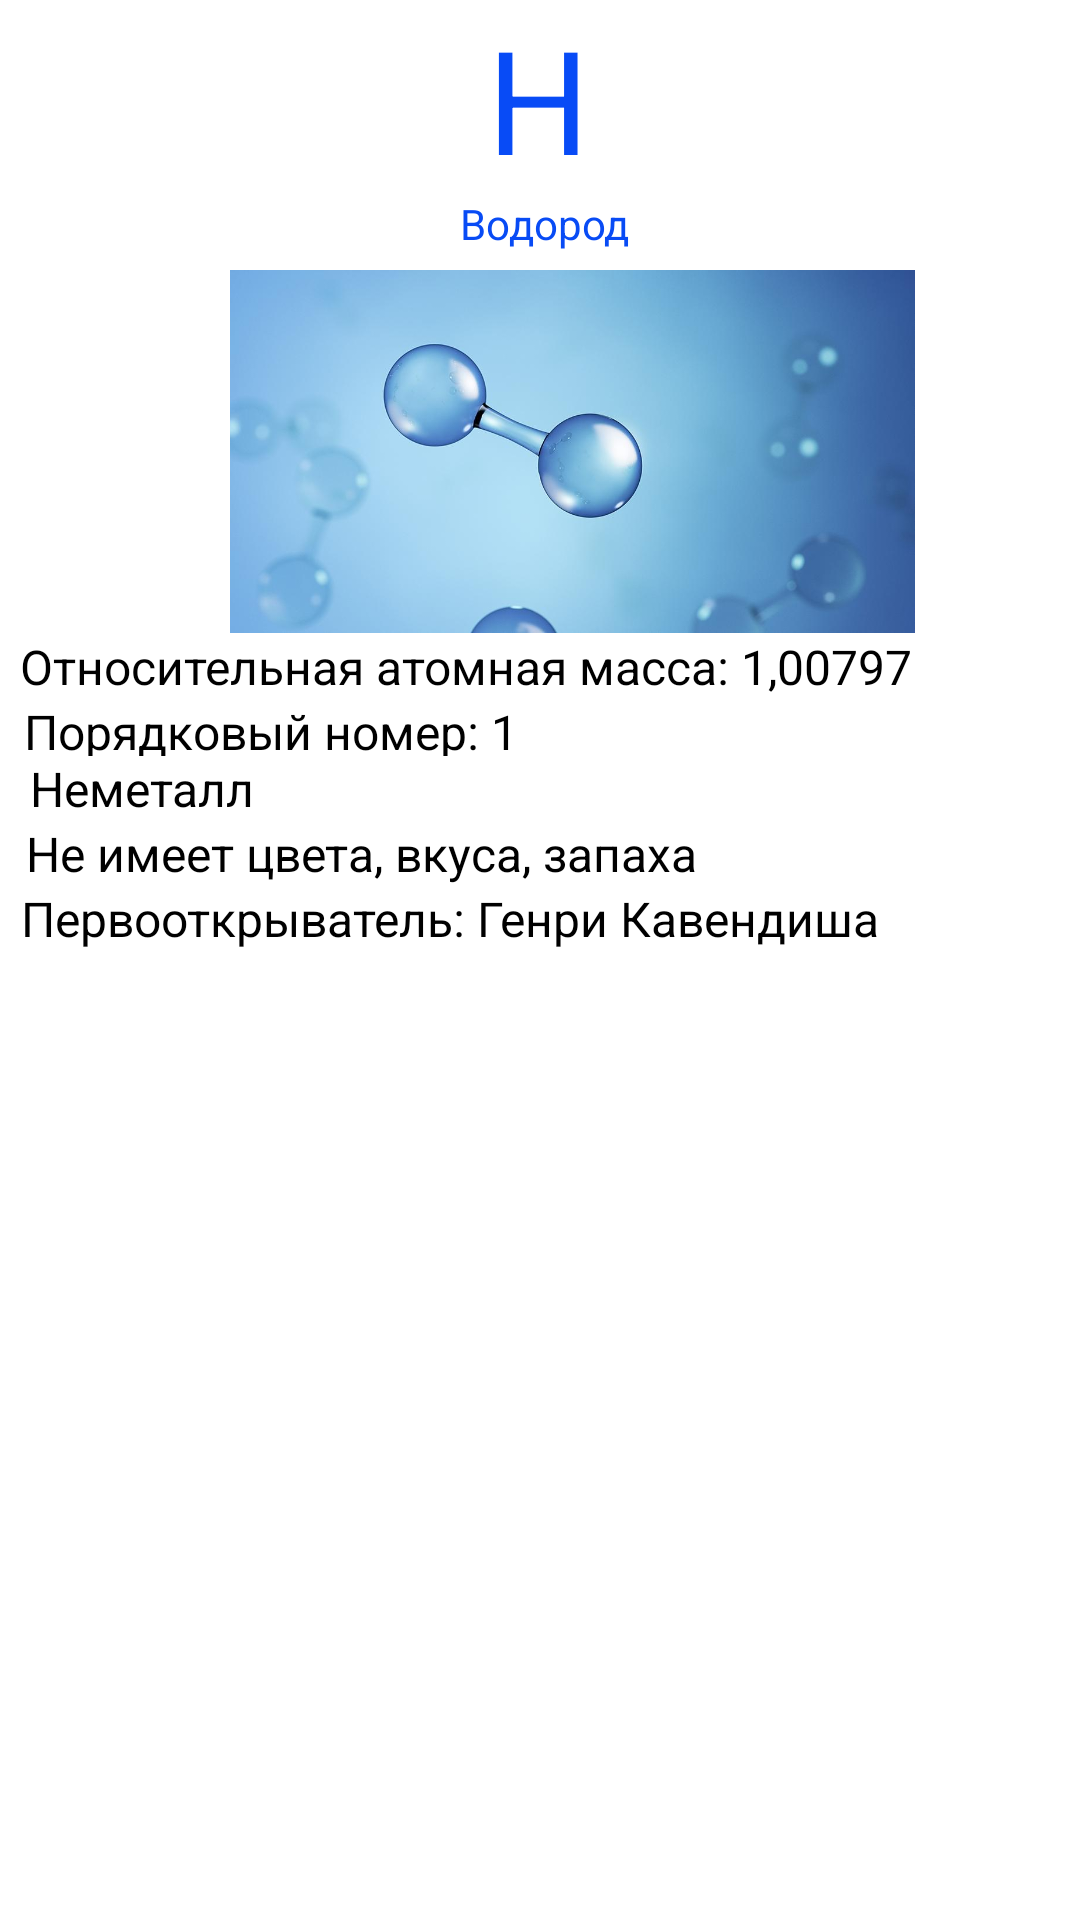

This screen was rendered from an Android layout file. Write that file and the resources it references.
<!-- AndroidManifest.xml: application theme Theme.PROGEKT -->
<!-- res/layout/activity_vodorod.xml -->
<?xml version="1.0" encoding="utf-8"?>
<androidx.constraintlayout.widget.ConstraintLayout xmlns:android="http://schemas.android.com/apk/res/android"
    xmlns:app="http://schemas.android.com/apk/res-auto"
    xmlns:tools="http://schemas.android.com/tools"
    android:layout_width="match_parent"
    android:layout_height="match_parent"
    tools:context=".Vodorod">

    <TextView
        android:id="@+id/textView3"
        android:layout_width="wrap_content"
        android:layout_height="wrap_content"
        android:text="H"
        android:textColor="#084BF6"
        android:textSize="48sp"
        app:layout_constraintBottom_toBottomOf="parent"
        app:layout_constraintEnd_toEndOf="parent"
        app:layout_constraintHorizontal_bias="0.498"
        app:layout_constraintStart_toStartOf="parent"
        app:layout_constraintTop_toTopOf="parent"
        app:layout_constraintVertical_bias="0.001" />

    <TextView
        android:id="@+id/textView4"
        android:layout_width="75dp"
        android:layout_height="25dp"
        android:text="Водород"
        android:textColor="#084BF5"
        app:layout_constraintBottom_toBottomOf="parent"
        app:layout_constraintEnd_toEndOf="parent"
        app:layout_constraintHorizontal_bias="0.538"
        app:layout_constraintStart_toStartOf="parent"
        app:layout_constraintTop_toBottomOf="@+id/textView3"
        app:layout_constraintVertical_bias="0.0" />

    <ImageView
        android:id="@+id/imageView"
        android:layout_width="247dp"
        android:layout_height="121dp"
        app:layout_constraintBottom_toBottomOf="parent"
        app:layout_constraintEnd_toEndOf="parent"
        app:layout_constraintHorizontal_bias="0.597"
        app:layout_constraintStart_toStartOf="parent"
        app:layout_constraintTop_toBottomOf="@+id/textView4"
        app:layout_constraintVertical_bias="0.0"
        app:srcCompat="@drawable/vodorod" />

    <TextView
        android:id="@+id/textView5"
        android:layout_width="wrap_content"
        android:layout_height="wrap_content"
        android:text="Относительная атомная масса: 1,00797"
        android:textColor="#000000"
        android:textSize="16sp"
        app:layout_constraintBottom_toBottomOf="parent"
        app:layout_constraintEnd_toEndOf="parent"
        app:layout_constraintHorizontal_bias="0.106"
        app:layout_constraintStart_toStartOf="parent"
        app:layout_constraintTop_toTopOf="parent"
        app:layout_constraintVertical_bias="0.342" />

    <TextView
        android:id="@+id/textView6"
        android:layout_width="255dp"
        android:layout_height="19dp"
        android:text="Порядковый номер: 1"
        android:textColor="#000000"
        android:textSize="16sp"
        app:layout_constraintBottom_toBottomOf="parent"
        app:layout_constraintEnd_toEndOf="parent"
        app:layout_constraintHorizontal_bias="0.076"
        app:layout_constraintStart_toStartOf="parent"
        app:layout_constraintTop_toBottomOf="@+id/textView5"
        app:layout_constraintVertical_bias="0.0" />

    <TextView
        android:id="@+id/textView7"
        android:layout_width="wrap_content"
        android:layout_height="wrap_content"
        android:text="Неметалл"
        android:textColor="#000000"
        android:textSize="16sp"
        app:layout_constraintBottom_toBottomOf="parent"
        app:layout_constraintEnd_toEndOf="parent"
        app:layout_constraintHorizontal_bias="0.035"
        app:layout_constraintStart_toStartOf="parent"
        app:layout_constraintTop_toBottomOf="@+id/textView6"
        app:layout_constraintVertical_bias="0.0" />

    <TextView
        android:id="@+id/textView8"
        android:layout_width="wrap_content"
        android:layout_height="wrap_content"
        android:text="Не имеет цвета, вкуса, запаха"
        android:textColor="#000000"
        android:textSize="16sp"
        app:layout_constraintBottom_toBottomOf="parent"
        app:layout_constraintEnd_toEndOf="parent"
        app:layout_constraintHorizontal_bias="0.064"
        app:layout_constraintStart_toStartOf="parent"
        app:layout_constraintTop_toBottomOf="@+id/textView7"
        app:layout_constraintVertical_bias="0.0" />

    <TextView
        android:id="@+id/textView9"
        android:layout_width="wrap_content"
        android:layout_height="wrap_content"
        android:text="Первооткрыватель: Генри Кавендиша"
        android:textColor="#000000"
        android:textSize="16sp"
        app:layout_constraintBottom_toBottomOf="parent"
        app:layout_constraintEnd_toEndOf="parent"
        app:layout_constraintHorizontal_bias="0.096"
        app:layout_constraintStart_toStartOf="parent"
        app:layout_constraintTop_toBottomOf="@+id/textView8"
        app:layout_constraintVertical_bias="0.0" />
</androidx.constraintlayout.widget.ConstraintLayout>
<!-- resources referenced by this layout -->
<resources>
  <!-- drawable vodorod: png bitmap (drawable, 23934 bytes) -->
  <style name="Theme.PROGEKT" parent="Theme.MaterialComponents.DayNight.DarkActionBar">
          
          <item name="colorPrimary">@color/purple_500</item>
          <item name="colorPrimaryVariant">@color/purple_700</item>
          <item name="colorOnPrimary">@color/white</item>
          
          <item name="colorSecondary">@color/teal_200</item>
          <item name="colorSecondaryVariant">@color/teal_700</item>
          <item name="colorOnSecondary">@color/black</item>
          
          <item name="android:statusBarColor">?attr/colorPrimaryVariant</item>
          
      </style>
  <!-- not gathered from this repository: default colours our renderer supplied (Android Studio template values) -->
  <color name="purple_500">#FF6200EE</color>
  <color name="purple_700">#FF3700B3</color>
  <color name="teal_200">#FF03DAC5</color>
  <color name="teal_700">#FF018786</color>
  <color name="black">#FF000000</color>
  <color name="white">#FFFFFFFF</color>
</resources>
